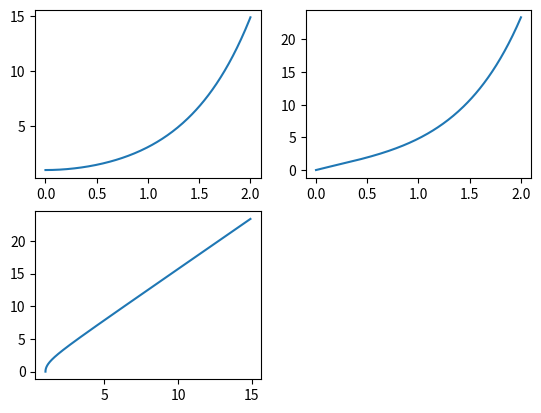

This chart was generated by the following Python code:
import numpy as np
from scipy.integrate import odeint,solve_ivp
import scipy
from numpy import sqrt, exp
import matplotlib.pyplot as plt

def model(t,z):
	# print(z)
	y1=z[0]
	y2=z[1]
	return [y2,-y2+4*y1+t*exp(-t)]

# initial condition
z0 = np.array([1,0])

solve = solve_ivp(model,[0, 2],z0,method='LSODA',min_step=0.01,max_step=0.01)

Time=solve.t
z=solve.y
# print(z)

Y1=z[0]
Y2=z[1]

plt.subplot(221)
plt.plot(Time,Y1)
# plt.show()
plt.subplot(222)
plt.plot(Time,Y2)
# plt.show()
plt.subplot(223)
plt.plot(Y1,Y2)
plt.show()